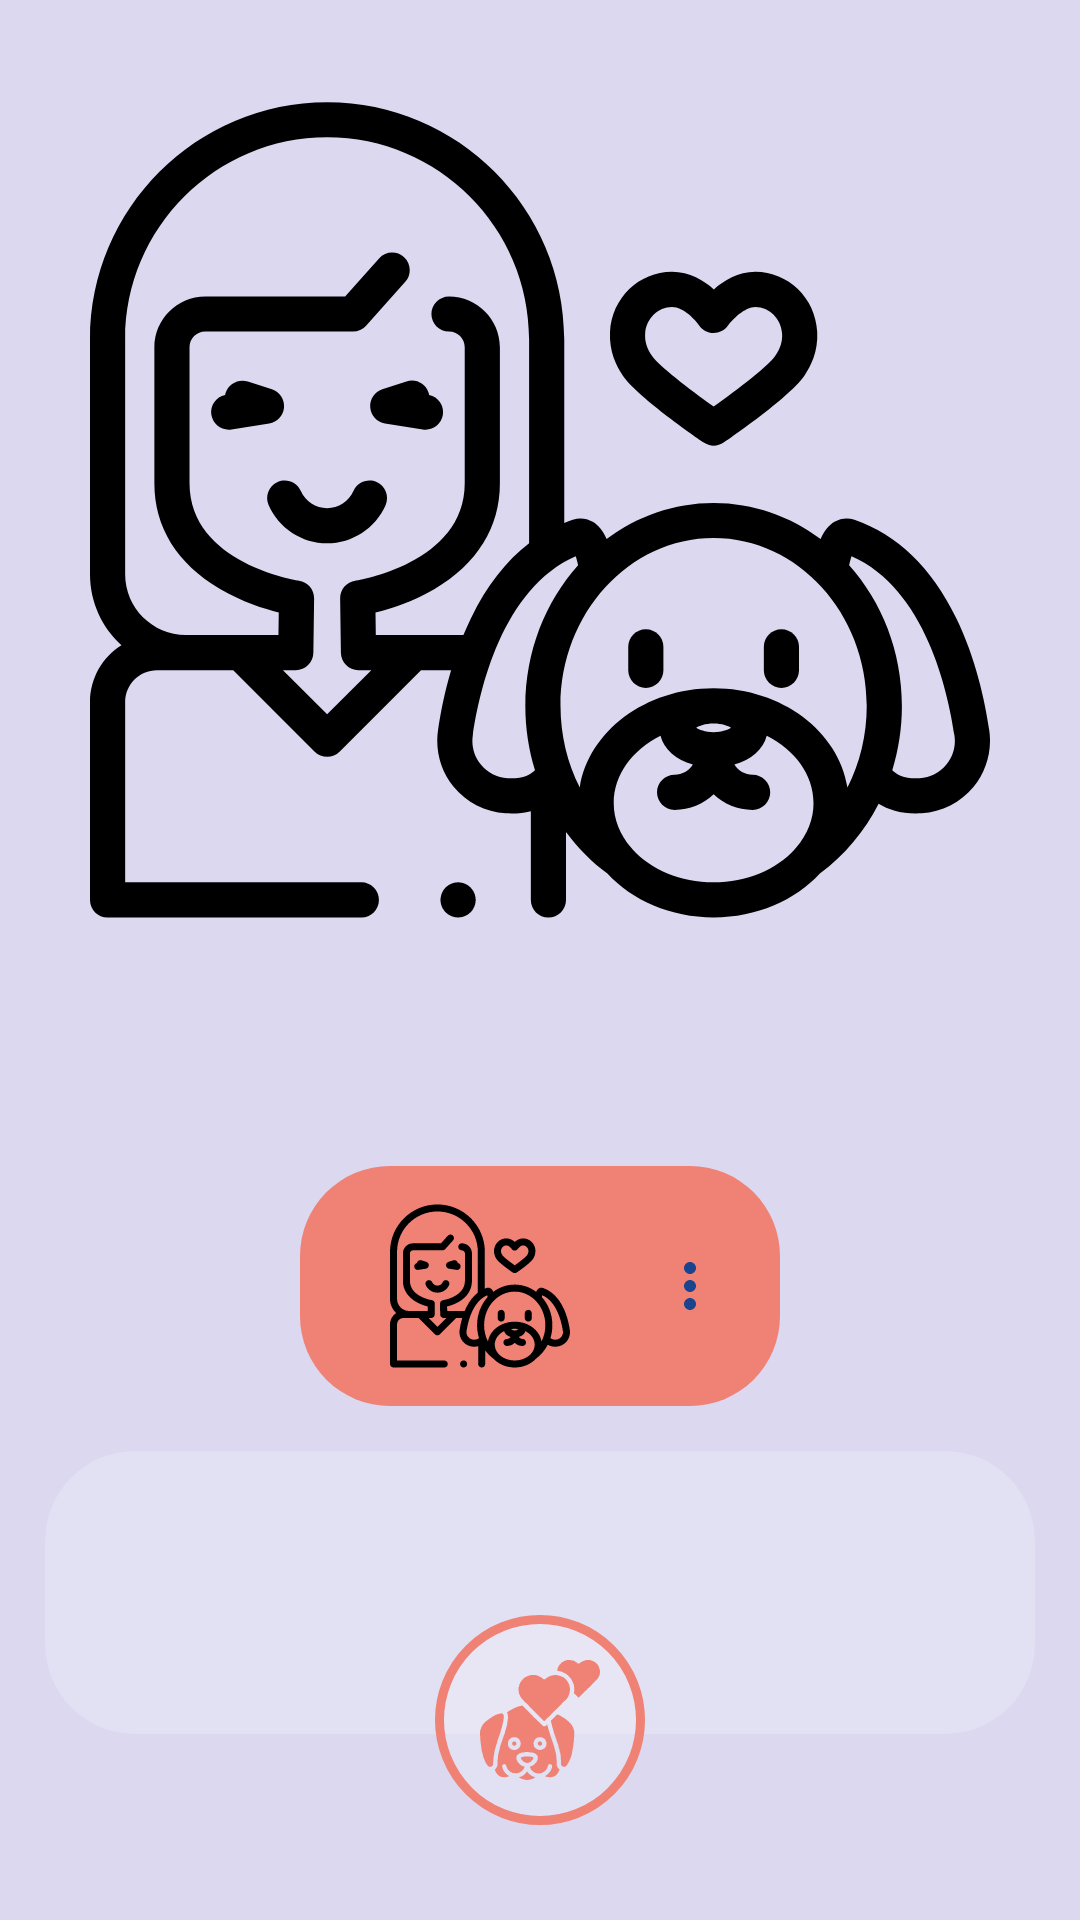

Here is an Android app screen rendered from its layout file. Give the layout XML and the strings, colors and styles it references.
<!-- AndroidManifest.xml: application theme Theme.DoggieCare -->
<!-- res/layout/fragment_details.xml -->
<?xml version="1.0" encoding="utf-8"?>
<androidx.constraintlayout.widget.ConstraintLayout xmlns:android="http://schemas.android.com/apk/res/android"
    xmlns:app="http://schemas.android.com/apk/res-auto"
    android:layout_width="match_parent"
    android:layout_height="match_parent"
    android:background="@color/lavander">

    <ImageView
        android:id="@+id/detalleFotoMascota"
        android:layout_width="match_parent"
        android:layout_height="300dp"
        android:maxHeight="300dp"
        android:layout_margin="20dp"
        android:src="@drawable/ic_femaleowner"
        app:layout_constraintBottom_toTopOf="@id/detalleScroll"
        app:layout_constraintLeft_toLeftOf="parent"
        app:layout_constraintRight_toRightOf="parent"
        app:layout_constraintTop_toTopOf="parent">

    </ImageView>

    <ScrollView
        android:id="@+id/detalleScroll"
        android:layout_width="match_parent"
        android:layout_height="0dp"
        app:layout_constraintLeft_toLeftOf="parent"
        app:layout_constraintRight_toRightOf="parent"
        app:layout_constraintBottom_toBottomOf="parent"
        app:layout_constraintTop_toBottomOf="@id/detalleFotoMascota">

        <LinearLayout
            android:layout_width="match_parent"
            android:layout_height="wrap_content"
            android:orientation="vertical">

            <TextView
                android:id="@+id/detalleNombreMascota"
                android:layout_width="match_parent"
                android:layout_height="wrap_content"
                android:gravity="center_horizontal"
                android:textColor="@color/darkblue"
                android:textSize="25dp"
                app:layout_constraintTop_toBottomOf="@+id/detalleFotoMascota">

            </TextView>

            <LinearLayout
                android:id="@+id/detalleTarjetaUsuario"
                android:layout_width="wrap_content"
                android:layout_height="wrap_content"
                android:layout_gravity="center"
                android:layout_marginHorizontal="15dp"
                android:layout_marginTop="15dp"
                android:background="@drawable/round_shaped_container"
                android:orientation="horizontal"
                android:paddingHorizontal="15dp">

                <ImageView
                    android:id="@+id/detalleFotoUsuario"
                    android:layout_width="60dp"
                    android:layout_height="60dp"
                    android:layout_gravity="center|right"
                    android:layout_marginVertical="10dp"
                    android:layout_marginLeft="15dp"
                    android:layout_marginRight="10dp"
                    android:src="@drawable/ic_femaleowner">

                </ImageView>

                <LinearLayout
                    android:layout_width="wrap_content"
                    android:layout_height="wrap_content"
                    android:layout_gravity="center|left"
                    android:layout_marginVertical="15dp"
                    android:layout_marginRight="15dp"
                    android:orientation="vertical">

                    <TextView
                        android:id="@+id/detalleDuenioMascota"
                        android:layout_width="wrap_content"
                        android:layout_height="wrap_content"
                        android:textColor="@color/darkblue"
                        android:textSize="20dp"
                        app:layout_constraintBottom_toTopOf="@id/detalleUsuarioMascota"
                        app:layout_constraintTop_toTopOf="parent">

                    </TextView>

                    <TextView
                        android:id="@+id/detalleUsuarioMascota"
                        android:layout_width="wrap_content"
                        android:layout_height="wrap_content"
                        android:textColor="@color/white"
                        android:textSize="16dp"

                        app:layout_constraintBottom_toBottomOf="parent"
                        app:layout_constraintTop_toBottomOf="@id/detalleDuenioMascota">

                    </TextView>
                </LinearLayout>
                <ImageButton
                    android:id="@+id/detalleBotonMore"
                    android:layout_width="30dp"
                    android:layout_height="30dp"
                    android:src="@drawable/ic_icon_more"
                    android:layout_gravity="center"
                    app:tint="@color/darkblue"
                    android:background="@color/primary">

                </ImageButton>
            </LinearLayout>

            <TextView
                android:id="@+id/detalleDescripcionMascota"
                android:layout_width="match_parent"
                android:layout_height="wrap_content"
                android:background="@drawable/round_shaped_input"
                android:textColor="@color/darkblue"
                android:textSize="18dp"
                android:layout_marginHorizontal="15dp"
                android:layout_marginBottom="10dp"
                android:layout_marginTop="15dp"
                android:paddingHorizontal="15dp"
                android:paddingTop="10dp"
                android:paddingBottom="60dp"
                >
            </TextView>
            <ImageButton
                android:id="@+id/detalleBotonAmor"
                android:layout_width="70dp"
                android:layout_height="70dp"
                android:layout_gravity="center"
                android:src="@drawable/ic_dog_heart"
                android:scaleType="fitCenter"
                android:background="@drawable/round_shaped_oval"
                android:layout_marginTop="-50dp"
                android:padding="15dp"
                android:layout_marginBottom="20dp"
                app:tint="@color/primary"
                >
            </ImageButton>

        </LinearLayout>

    </ScrollView>


    <androidx.fragment.app.FragmentContainerView
        android:id="@+id/containerFragmentPopUp"
        android:layout_width="match_parent"
        android:layout_height="match_parent"
        app:layout_constraintBottom_toBottomOf="parent"
        app:layout_constraintLeft_toLeftOf="parent"
        app:layout_constraintRight_toRightOf="parent"
        app:layout_constraintTop_toTopOf="parent"
        />

</androidx.constraintlayout.widget.ConstraintLayout>
<!-- resources referenced by this layout -->
<resources>
  <color name="darkblue">#1C448E</color>
  <color name="lavander">#DBD8F0</color>
  <color name="primary">#EF8275</color>
  <color name="white">#FFFFFFFF</color>
  <!-- drawable ic_dog_heart: vector/xml drawable (drawable, 6438 chars, omitted) -->
  <!-- drawable ic_femaleowner: vector/xml drawable (drawable, 8048 chars, omitted) -->
  <!-- drawable ic_icon_more (drawable) -->
  <vector xmlns:android="http://schemas.android.com/apk/res/android"
      android:width="24dp"
      android:height="24dp"
      android:viewportWidth="24"
      android:viewportHeight="24"
      android:tint="?attr/colorControlNormal">
    <path
        android:fillColor="#FF000000"
        android:fillType="evenOdd"
        android:pathData="M12,8c1.1,0 2,-0.9 2,-2s-0.9,-2 -2,-2 -2,0.9 -2,2 0.9,2 2,2zM12,10c-1.1,0 -2,0.9 -2,2s0.9,2 2,2 2,-0.9 2,-2 -0.9,-2 -2,-2zM12,16c-1.1,0 -2,0.9 -2,2s0.9,2 2,2 2,-0.9 2,-2 -0.9,-2 -2,-2z"/>
  </vector>
  <!-- drawable round_shaped_container (drawable) -->
  <?xml version="1.0" encoding="utf-8"?>
  <shape xmlns:android="http://schemas.android.com/apk/res/android">
      <corners android:radius="30dp"/>
      <solid android:color="@color/primary"/>
      
  </shape>
  <!-- drawable round_shaped_input (drawable) -->
  <?xml version="1.0" encoding="utf-8"?>
  <shape xmlns:android="http://schemas.android.com/apk/res/android">
      <corners android:radius="30dp"/>
      <solid android:color="@color/shadedWhite" />
  </shape>
  <!-- drawable round_shaped_oval (drawable) -->
  <?xml version="1.0" encoding="utf-8"?>
  <shape xmlns:android="http://schemas.android.com/apk/res/android"
      android:shape="oval">
  <solid
      android:color="@color/shadedWhite">
  </solid>
      <stroke
          android:width="9px"
          android:color="@color/primary"/>
  
  </shape>
  <style name="Theme.DoggieCare" parent="Theme.MaterialComponents.DayNight.NoActionBar">
          <item name="fontFamily">@font/madani</item>
          
          <item name="colorPrimary">@color/primary</item>
          <item name="colorPrimaryVariant">@color/primary</item>
          <item name="colorOnPrimary">@color/lavander</item>
          
          <item name="colorSecondary">@color/darkblue</item>
          <item name="colorSecondaryVariant">@color/darkblue</item>
          <item name="colorOnSecondary">@color/black</item>
          
          <item name="android:statusBarColor" tools:targetApi="l">?attr/colorPrimaryVariant</item>
          
      </style>
  <color name="shadedWhite">#30ffffff</color>
  <color name="black">#FF000000</color>
</resources>
